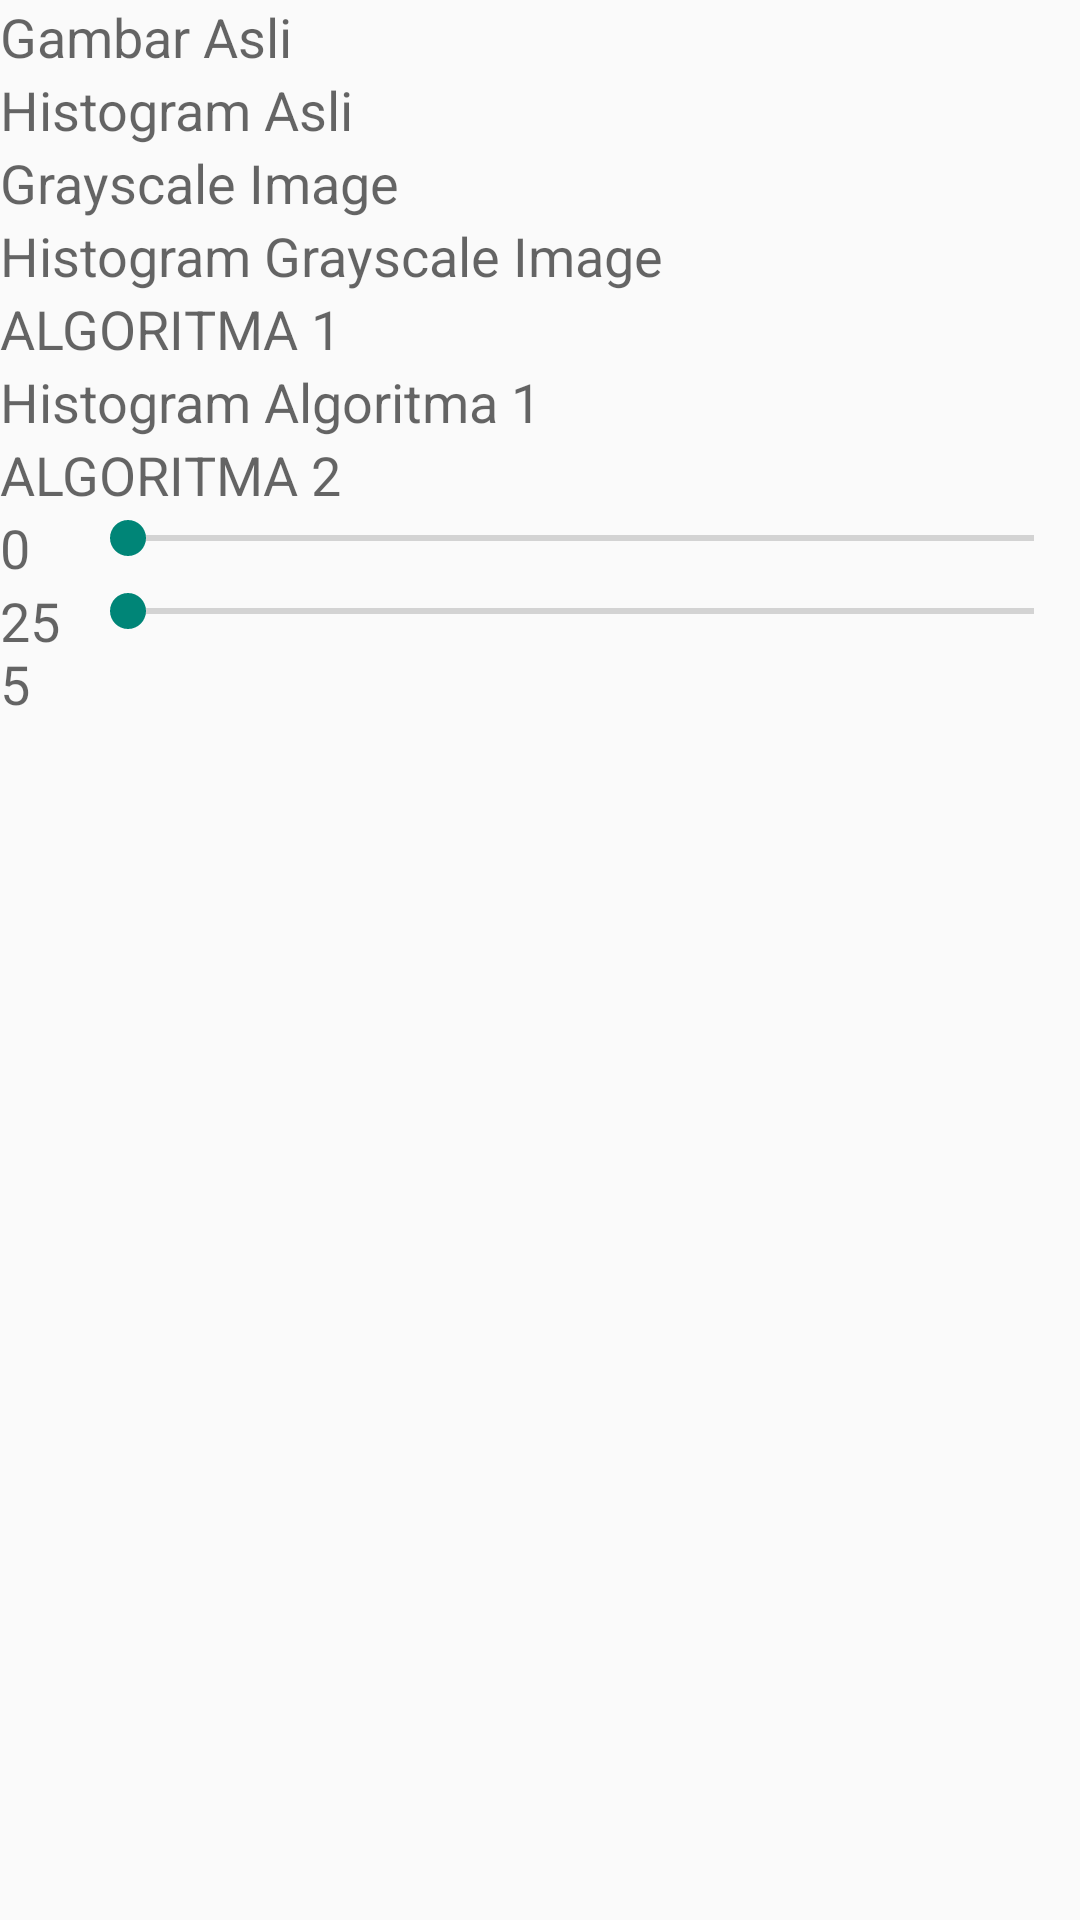

Here is an Android app screen rendered from its layout file. Give the layout XML and the strings, colors and styles it references.
<!-- AndroidManifest.xml: application theme AppTheme -->
<!-- res/layout/activity_main.xml -->
<RelativeLayout xmlns:android="http://schemas.android.com/apk/res/android"
    xmlns:tools="http://schemas.android.com/tools" android:layout_width="match_parent"
    android:layout_height="match_parent"  tools:context=".MainActivity">

    <ScrollView
        android:paddingLeft="@dimen/activity_horizontal_margin"
        android:paddingRight="@dimen/activity_horizontal_margin"
        android:paddingTop="@dimen/activity_vertical_margin"
        android:paddingBottom="@dimen/activity_vertical_margin"
        android:layout_width="fill_parent"
        android:layout_height="fill_parent"
        android:id="@+id/scrollView"
        android:layout_alignParentTop="true"
        android:layout_alignParentLeft="true"
        android:layout_alignParentStart="true" >

        <LinearLayout
            android:orientation="vertical"
            android:layout_width="match_parent"
            android:layout_height="match_parent">

            <TextView
                android:layout_width="wrap_content"
                android:layout_height="wrap_content"
                android:textAppearance="?android:attr/textAppearanceMedium"
                android:text="Gambar Asli"/>

            <ImageView
                android:layout_width="fill_parent"
                android:layout_height="wrap_content"
                android:id="@+id/ivAsli"
                android:adjustViewBounds="true" />

            <TextView
                android:layout_width="wrap_content"
                android:layout_height="wrap_content"
                android:textAppearance="?android:attr/textAppearanceMedium"
                android:text="Histogram Asli" />

            <ImageView
                android:layout_width="fill_parent"
                android:layout_height="wrap_content"
                android:id="@+id/hisAsli"
                android:adjustViewBounds="true" />

            <TextView
                android:layout_width="wrap_content"
                android:layout_height="wrap_content"
                android:textAppearance="?android:attr/textAppearanceMedium"
                android:text="Grayscale Image" />

            <ImageView
                android:layout_width="fill_parent"
                android:layout_height="wrap_content"
                android:id="@+id/ivGray"
                android:adjustViewBounds="true" />

            <TextView
                android:layout_width="wrap_content"
                android:layout_height="wrap_content"
                android:textAppearance="?android:attr/textAppearanceMedium"
                android:text="Histogram Grayscale Image" />

            <ImageView
                android:layout_width="fill_parent"
                android:layout_height="wrap_content"
                android:id="@+id/hisGray"
                android:adjustViewBounds="true" />


            <TextView
                android:layout_width="wrap_content"
                android:layout_height="wrap_content"
                android:textAppearance="?android:attr/textAppearanceMedium"
                android:text="ALGORITMA 1" />

            <ImageView
                android:layout_width="fill_parent"
                android:layout_height="wrap_content"
                android:id="@+id/ivAlgo1"
                android:adjustViewBounds="true" />

            <TextView
                android:layout_width="wrap_content"
                android:layout_height="wrap_content"
                android:textAppearance="?android:attr/textAppearanceMedium"
                android:text="Histogram Algoritma 1" />

            <ImageView
                android:layout_width="fill_parent"
                android:layout_height="wrap_content"
                android:id="@+id/hisAlgo1"
                android:adjustViewBounds="true" />

            <TextView
                android:layout_width="wrap_content"
                android:layout_height="wrap_content"
                android:textAppearance="?android:attr/textAppearanceMedium"
                android:text="ALGORITMA 2" />

            <ImageView
                android:layout_width="fill_parent"
                android:layout_height="wrap_content"
                android:id="@+id/ivAlgo2"
                android:adjustViewBounds="true" />



            <LinearLayout
                android:orientation="horizontal"
                android:layout_width="match_parent"
                android:layout_height="wrap_content">

                <TextView
                    android:layout_width="80px"
                    android:layout_height="wrap_content"
                    android:textAppearance="?android:attr/textAppearanceMedium"
                    android:text="0"
                    android:id="@+id/minTextView" />

                <SeekBar
                    android:layout_width="fill_parent"
                    android:layout_height="wrap_content"
                    android:id="@+id/minSeekbar"
                    android:layout_alignParentTop="true"
                    android:layout_alignParentLeft="true"
                    android:layout_alignParentStart="true"
                    android:max="255" />
            </LinearLayout>
            <LinearLayout
                android:orientation="horizontal"
                android:layout_width="match_parent"
                android:layout_height="wrap_content">

                <TextView
                    android:layout_width="80px"
                    android:layout_height="wrap_content"
                    android:textAppearance="?android:attr/textAppearanceMedium"
                    android:text="255"
                    android:id="@+id/maxTextView" />

                <SeekBar
                    android:layout_width="fill_parent"
                    android:layout_height="wrap_content"
                    android:id="@+id/maxSeekbar"
                    android:layout_alignTop="@+id/minPicker"
                    android:layout_alignParentLeft="true"
                    android:layout_alignParentStart="true"
                    android:max="255" />
            </LinearLayout>

        </LinearLayout>
    </ScrollView>




</RelativeLayout>
<!-- resources referenced by this layout -->
<resources>
  <style name="AppTheme" parent="Theme.AppCompat.Light">
          
          <item name="actionBarStyle">@style/EQActionBar</item>
      </style>
  <style name="EQActionBar" parent="@style/Widget.AppCompat.Light.ActionBar.Solid">
          <item name="background">@color/silver</item>
      </style>
</resources>
